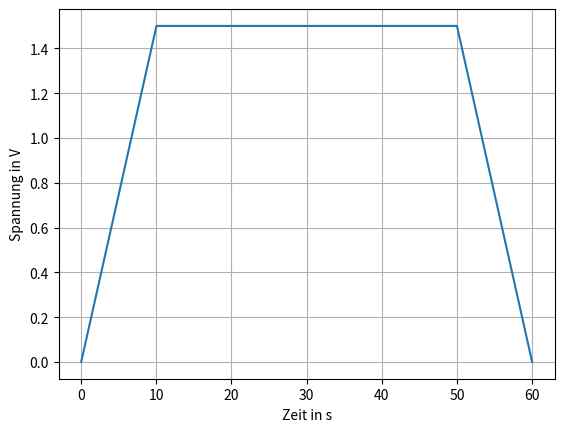

This figure's Python source:
"""
Script zum Erstellen eines Spannungsverlaufs für den Prüfstand
[redacted]
Masterarbeit: Entwicklung eines vernetzten Prüftands zur web-basierten Validierung und Parametrierung von Simulationsmodellen
"""

import time
import numpy as np
import matplotlib.pyplot as plt


samplerate_write = 250  # Ausgabefrequenz [Hz]
voltage_np = np.array([0], dtype=np.float64)
dateiname = "Spannungsvorgabe.txt"


def voltage_hold(array, duration):
    '''create voltage holding curve'''
    holdvalue = array[-1]
    value = np.array([np.repeat([holdvalue], (duration*samplerate_write))],
                     dtype=np.float64)  # 20 Sekunden bei 500 Hz
    array = np.append(array, value)
    return array


def voltage_alter(array, duration, endvalue):
    '''Create voltage curve appending the array'''
    value = array[-1]
    startvalue = value
    if value < endvalue:
        while value < endvalue:
            value = value + ((endvalue-startvalue)/(samplerate_write*duration))
            array = np.append(array, value)
        return array
    elif value > endvalue:
        while value > endvalue:
            value = value - ((startvalue-endvalue)/(samplerate_write*duration))
            array = np.append(array, value)
        return array
    else:
        voltage_hold(array, duration)
        return array


def voltage_step(array, endvalue):
    array = np.append(array, endvalue)
    return array


# def voltage_rise(array, duration, endvalue, value, startvalue):
#     '''create rising voltage curve'''
#     while value < endvalue:
#         value = value + ((endvalue-startvalue)/(samplerate_write*duration))
#         array = np.append(array, value)
#     return array


# def voltage_hold(array, duration):
#     '''create voltage holding curve'''
#     holdvalue = array[-1]
#     value = np.array([np.repeat([holdvalue], (duration*samplerate_write))],
#                      dtype=np.float64)  # 20 Sekunden bei 500 Hz
#     array = np.append(array, value)
#     return array


# def voltage_reduction(array, duration, endvalue, value, startvalue):
#     '''create voltage reduction curve'''
#     while value > endvalue:
#         value = value - ((startvalue-endvalue)/(samplerate_write*duration))
#         array = np.append(array, value)
#     return array


# def voltage_alter(array, duration, endvalue):
#     value = array[-1]
#     startvalue = value
#     if value < endvalue:
#         return_array = voltage_rise(
#             array, duration, endvalue, value, startvalue)
#         return return_array
#     elif value > endvalue:
#         return_array = voltage_reduction(
#             array, duration, endvalue, value, startvalue)
#         return return_array
#     else:
#         return_array = voltage_hold(array, duration)
#         return return_array


# ++++++++++++++++++++++++    Array creation    +++++++++++++++++++++++++++++++
# # 't' s Anstieg bis 'x' V
# voltage_np = voltage_rise(voltage_np, 10, 1.5)

# # 'x' V für 't' Sekunden halten
# voltage_np = voltage_hold(voltage_np, 20)

# # 't' s Anstieg von 'x' V auf 'y' V
# voltage_np = voltage_rise(voltage_np, 10, 2)

# # 'x' V 't' Sekunden halten
# voltage_np = voltage_hold(voltage_np, 20)

# # Abnahme bis 'x' V in 't' Sekunden
# voltage_np = voltage_reduction(voltage_np, 10, 0)


start_time = time.time()

voltage_np = voltage_alter(voltage_np, 10, 1.5)
voltage_np = voltage_hold(voltage_np, 40)
# voltage_np = voltage_step(voltage_np, 3.0)
# voltage_np = voltage_alter(voltage_np, 10, 3.0)
# voltage_np = voltage_hold(voltage_np, 10)
voltage_np = voltage_alter(voltage_np, 10, 0.0)

# ++++++++++++++++++++++    Array creation end    +++++++++++++++++++++++++++++
print("Dauer Erstellung: ", time.time()-start_time)


# TODO array auf Werte überprüfen (nur positive Werte erlaubt, evtl auch nach Amplitude überprüfen)

start_time = time.time()
# Abspeichern in Textdatei

# np.savetxt(dateiname, voltage_np,
#            fmt="%.3f", delimiter='\n')
np.savetxt(dateiname, voltage_np,
           delimiter='\n')
print("Array erzeugt mit der Länge: ", len(voltage_np))  # list
print("Datei abgespeichert: ", dateiname)

print("Dauer Abspeichern: ", time.time()-start_time)

time_buffer = range(0, len(voltage_np))
time = [(x/samplerate_write) for x in time_buffer]

# Visualisierung
plt.plot(time, voltage_np)
plt.xlabel('Zeit in s')
plt.ylabel('Spannung in V')
plt.grid(True)
plt.show()
